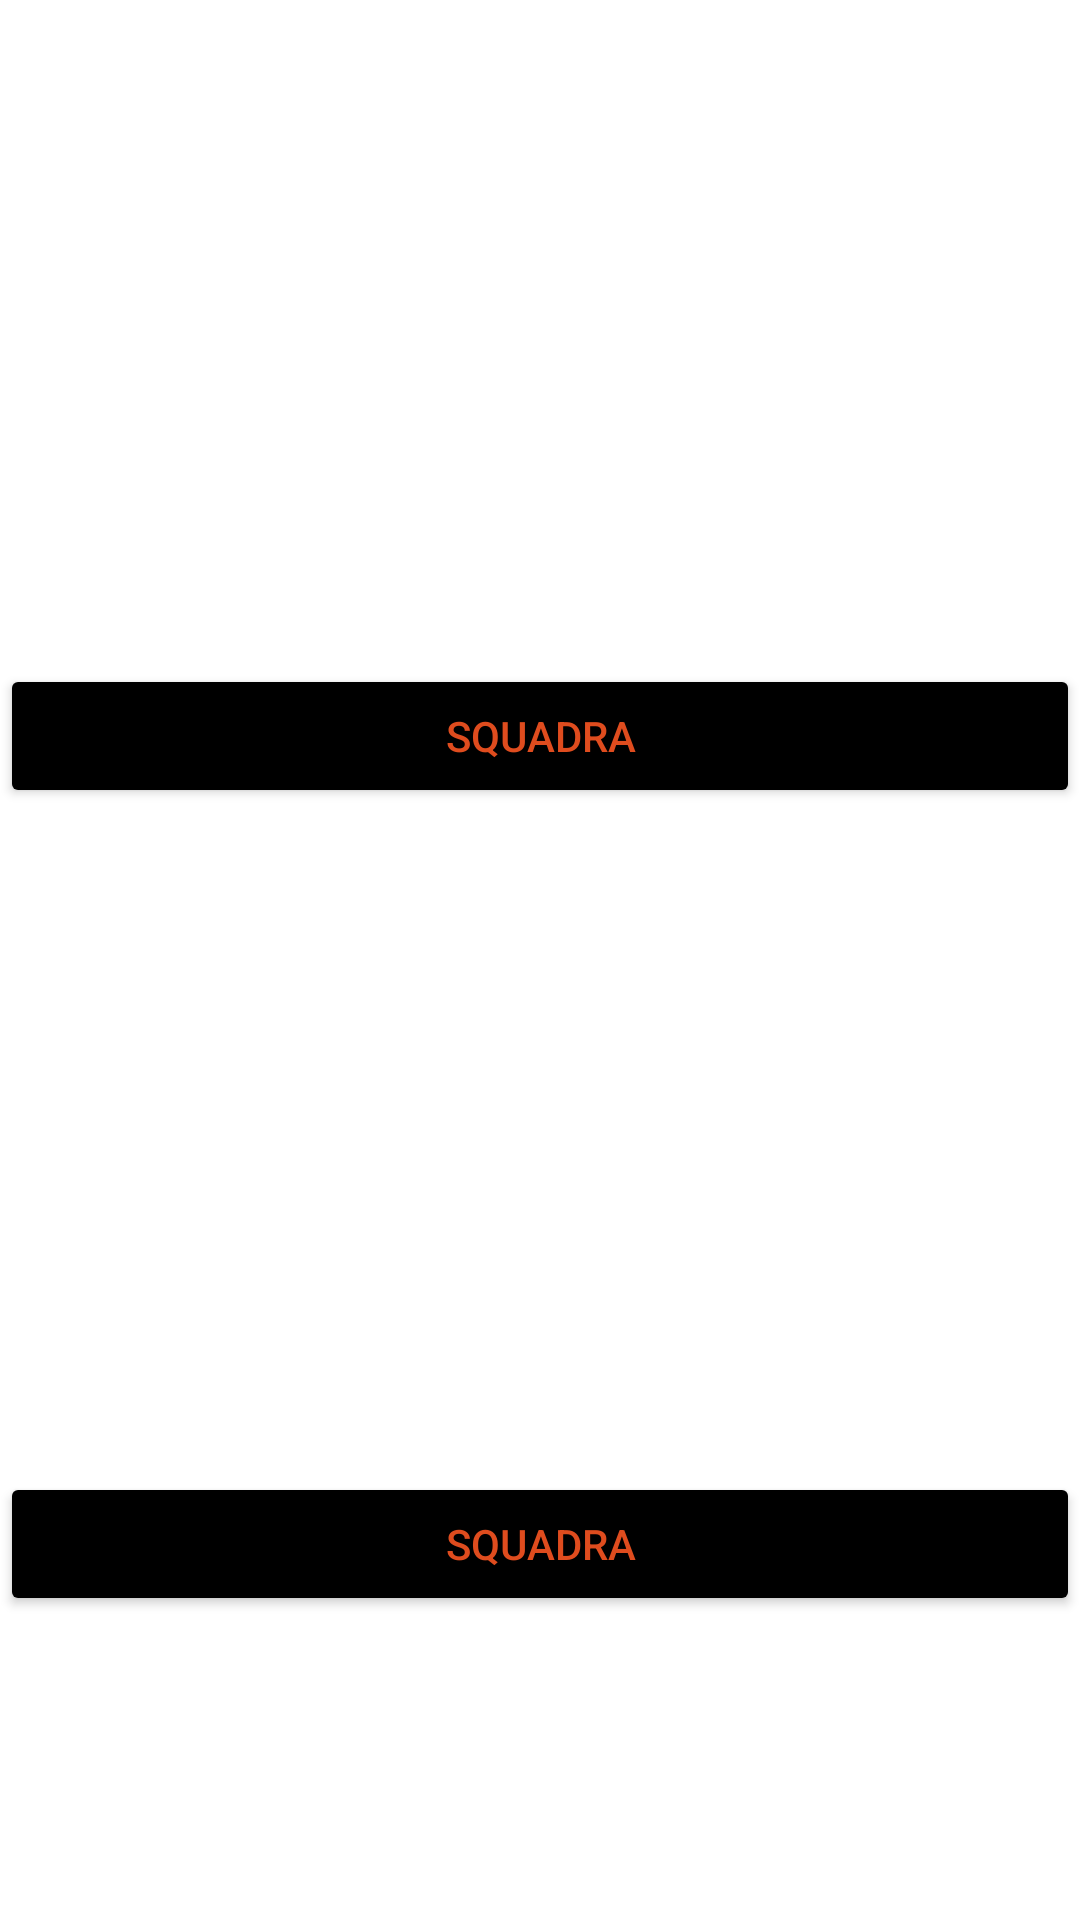

Here is an Android app screen rendered from its layout file. Give the layout XML and the strings, colors and styles it references.
<!-- AndroidManifest.xml: application theme Theme.NBApp -->
<!-- res/layout/faview.xml -->
<?xml version="1.0" encoding="utf-8"?>
<androidx.constraintlayout.widget.ConstraintLayout xmlns:android="http://schemas.android.com/apk/res/android"
    xmlns:app="http://schemas.android.com/apk/res-auto"
    android:layout_width="match_parent"
    android:layout_height="wrap_content">

    <TextView
        android:id="@+id/NbaWesternConference"
        android:layout_width="match_parent"
        android:layout_height="wrap_content"
        android:text="NBA Western Conference"
        android:textAlignment="center"
        android:textColor="@color/white"
        app:layout_constraintEnd_toEndOf="parent"
        app:layout_constraintStart_toStartOf="parent"
        app:layout_constraintTop_toTopOf="parent"
        app:layout_constraintBottom_toTopOf="@+id/squadraW"/>

    <Button
        android:id="@+id/squadraW"
        android:layout_width="match_parent"
        android:layout_height="wrap_content"
        android:backgroundTint="@color/black"
        android:text="squadra"
        android:textColor="@color/bottom_nav_background"
        app:layout_constraintBottom_toTopOf="@+id/NbaEsternConference"
        app:layout_constraintEnd_toEndOf="parent"
        app:layout_constraintStart_toStartOf="parent"
        app:layout_constraintTop_toBottomOf="@+id/NbaWesternConference"/>

    <TextView
        android:id="@+id/NbaEsternConference"
        android:layout_width="match_parent"
        android:layout_height="wrap_content"
        android:text="NBA Estern Conference"
        android:textAlignment="center"
        android:textColor="@color/white"
        app:layout_constraintBottom_toTopOf="@+id/squadraE"
        app:layout_constraintEnd_toEndOf="parent"
        app:layout_constraintStart_toStartOf="parent"
        app:layout_constraintTop_toBottomOf="@+id/squadraW" />
    <Button
        android:id="@+id/squadraE"
        android:layout_width="match_parent"
        android:layout_height="wrap_content"
        android:backgroundTint="@color/black"
        android:text="squadra"
        android:textColor="@color/bottom_nav_background"
        app:layout_constraintBottom_toBottomOf="parent"
        app:layout_constraintEnd_toEndOf="parent"
        app:layout_constraintStart_toStartOf="parent"
        app:layout_constraintTop_toBottomOf="@+id/NbaEsternConference"/>



</androidx.constraintlayout.widget.ConstraintLayout>
<!-- resources referenced by this layout -->
<resources>
  <color name="black">#FF000000</color>
  <color name="bottom_nav_background">#DFFF5722</color>
  <color name="white">#FFFFFFFF</color>
  <style name="Theme.NBApp" parent="Theme.MaterialComponents.DayNight.NoActionBar">
          
          <item name="colorPrimary">@color/purple_500</item>
          <item name="colorPrimaryVariant">@color/purple_700</item>
          <item name="colorOnPrimary">@color/white</item>
          
          <item name="colorSecondary">@color/teal_200</item>
          <item name="colorSecondaryVariant">@color/teal_700</item>
          <item name="colorOnSecondary">@color/black</item>
          
          <item name="android:statusBarColor" tools:targetApi="l">@color/bottom_nav_selected_item</item>
          
      </style>
  <color name="purple_500">#FF6200EE</color>
  <color name="purple_700">#FF3700B3</color>
  <color name="teal_200">#FF03DAC5</color>
  <color name="teal_700">#FF018786</color>
  <color name="bottom_nav_selected_item">#220006</color>
</resources>
